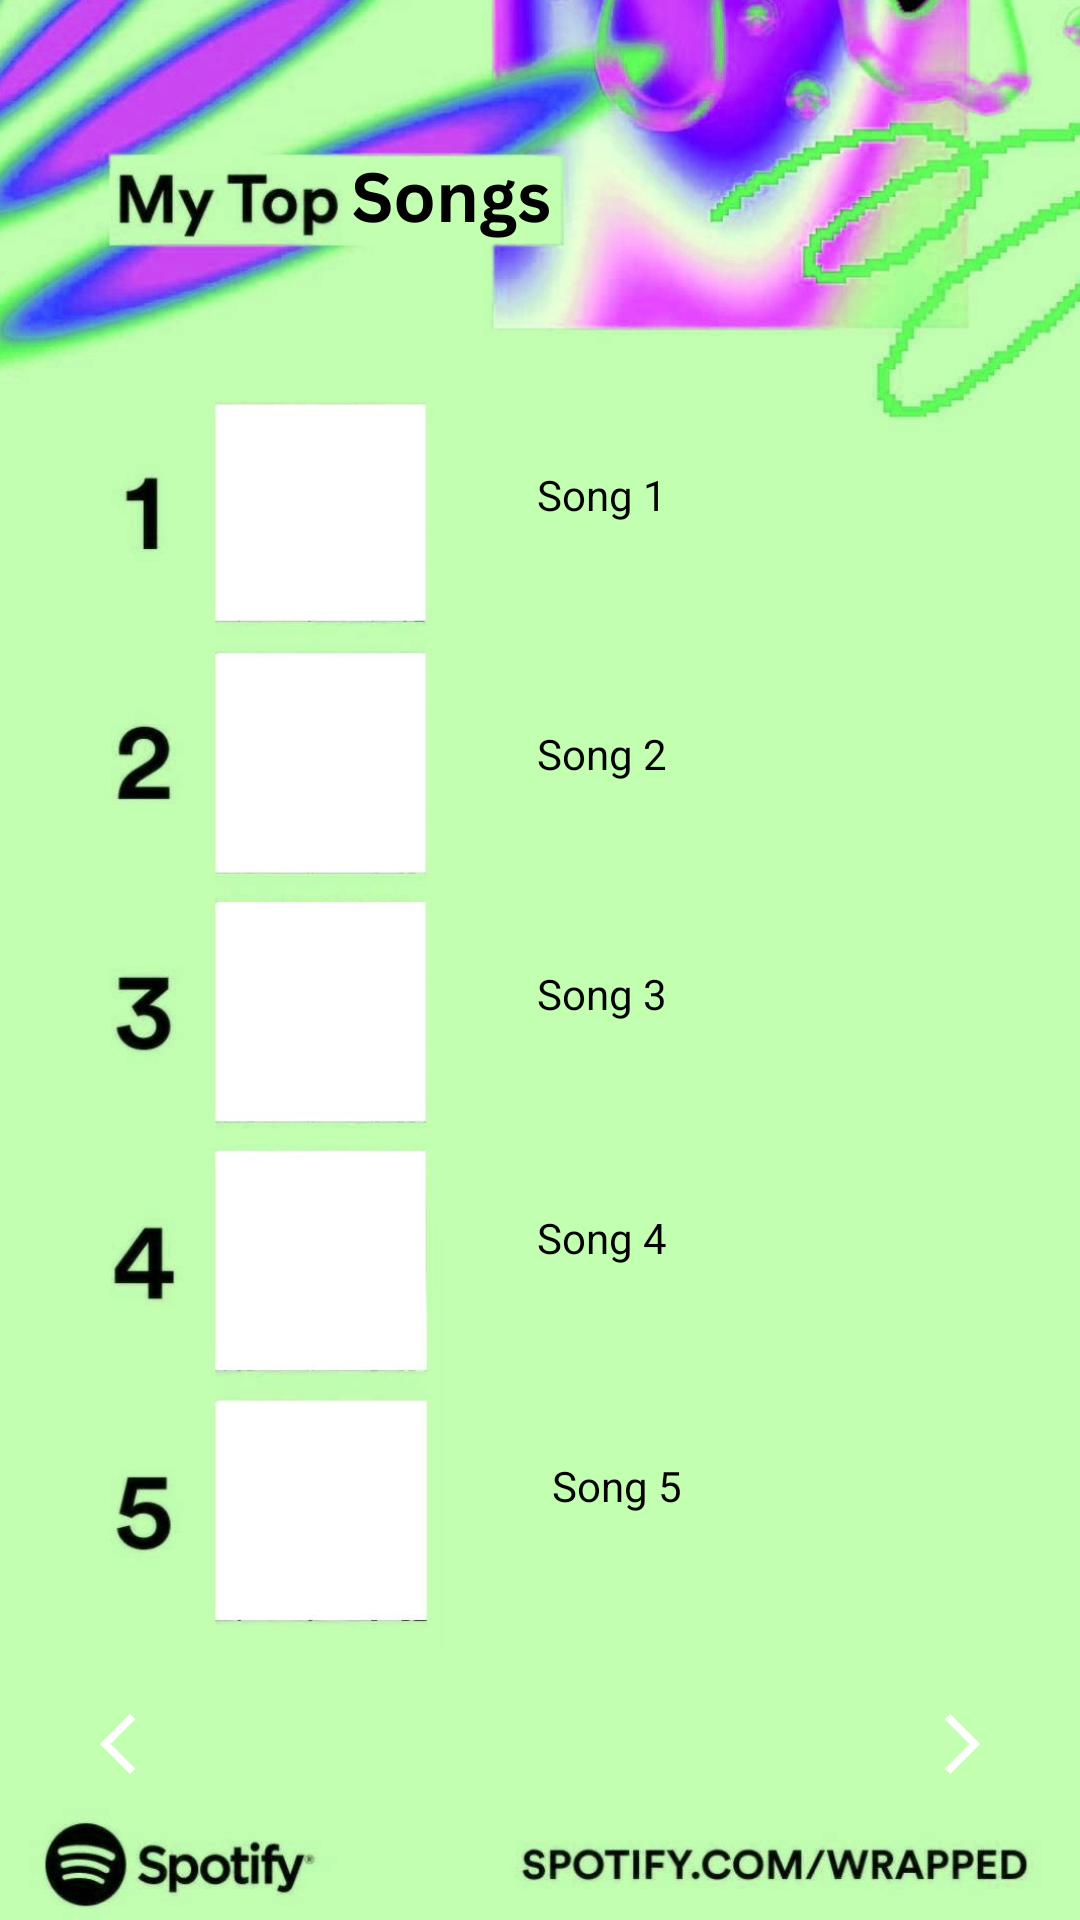

Android layout source for this screen:
<!-- AndroidManifest.xml: application theme Theme.CS2340Project2 -->
<!-- res/layout/wrapped2.xml -->
<?xml version="1.0" encoding="utf-8"?>
<androidx.constraintlayout.widget.ConstraintLayout xmlns:android="http://schemas.android.com/apk/res/android"
    xmlns:app="http://schemas.android.com/apk/res-auto"
    xmlns:tools="http://schemas.android.com/tools"
    android:id="@+id/linearLayout2"
    android:layout_width="match_parent"
    android:layout_height="match_parent"
    android:orientation="vertical"
    android:background="@drawable/topsongs1">


    <ImageView
        android:id="@+id/imageView5"
        android:layout_width="103dp"
        android:layout_height="105dp"
        app:layout_constraintBottom_toBottomOf="parent"
        app:layout_constraintEnd_toEndOf="parent"
        app:layout_constraintHorizontal_bias="0.259"
        app:layout_constraintStart_toStartOf="parent"
        app:layout_constraintTop_toTopOf="parent"
        app:layout_constraintVertical_bias="0.832"
        tools:srcCompat="@tools:sample/avatars" />

    <ImageButton
        android:id="@+id/wrapped2_next_btn"
        android:layout_width="51dp"
        android:layout_height="53dp"
        android:background="@drawable/round_button"
        android:contentDescription="Next"
        android:onClick="prevWrapsClicked"
        app:layout_constraintBottom_toBottomOf="parent"
        app:layout_constraintEnd_toEndOf="parent"
        app:layout_constraintHorizontal_bias="0.955"
        app:layout_constraintStart_toStartOf="parent"
        app:layout_constraintTop_toTopOf="parent"
        app:layout_constraintVertical_bias="0.945"
        app:srcCompat="@drawable/arrow_forward_icon" />

    <ImageButton
        android:id="@+id/wrapped2_back_btn"
        android:layout_width="51dp"
        android:layout_height="53dp"
        android:background="@drawable/round_button"
        android:contentDescription="Next"
        android:onClick="prevWrapsClicked"
        app:layout_constraintBottom_toBottomOf="parent"
        app:layout_constraintEnd_toEndOf="parent"
        app:layout_constraintHorizontal_bias="0.044"
        app:layout_constraintStart_toStartOf="parent"
        app:layout_constraintTop_toTopOf="parent"
        app:layout_constraintVertical_bias="0.945"
        app:srcCompat="@drawable/arrow_back_icon" />

    <ImageView
        android:id="@+id/imageView4"
        android:layout_width="103dp"
        android:layout_height="105dp"
        app:layout_constraintBottom_toBottomOf="parent"
        app:layout_constraintEnd_toEndOf="parent"
        app:layout_constraintHorizontal_bias="0.259"
        app:layout_constraintStart_toStartOf="parent"
        app:layout_constraintTop_toTopOf="parent"
        app:layout_constraintVertical_bias="0.683"
        tools:srcCompat="@tools:sample/avatars" />

    <ImageView
        android:id="@+id/imageView3"
        android:layout_width="103dp"
        android:layout_height="105dp"
        app:layout_constraintBottom_toBottomOf="parent"
        app:layout_constraintEnd_toEndOf="parent"
        app:layout_constraintHorizontal_bias="0.259"
        app:layout_constraintStart_toStartOf="parent"
        app:layout_constraintTop_toTopOf="parent"
        app:layout_constraintVertical_bias="0.533"
        tools:srcCompat="@tools:sample/avatars" />

    <ImageView
        android:id="@+id/imageView2"
        android:layout_width="103dp"
        android:layout_height="105dp"
        app:layout_constraintBottom_toBottomOf="parent"
        app:layout_constraintEnd_toEndOf="parent"
        app:layout_constraintHorizontal_bias="0.262"
        app:layout_constraintStart_toStartOf="parent"
        app:layout_constraintTop_toTopOf="parent"
        app:layout_constraintVertical_bias="0.381"
        tools:srcCompat="@tools:sample/avatars" />

    <ImageView
        android:id="@+id/imageView1"
        android:layout_width="103dp"
        android:layout_height="105dp"
        app:layout_constraintBottom_toBottomOf="parent"
        app:layout_constraintEnd_toEndOf="parent"
        app:layout_constraintHorizontal_bias="0.259"
        app:layout_constraintStart_toStartOf="parent"
        app:layout_constraintTop_toTopOf="parent"
        app:layout_constraintVertical_bias="0.236"
        tools:srcCompat="@tools:sample/avatars" />

    <TextView
        android:id="@+id/song1"
        android:layout_width="150dp"
        android:layout_height="33dp"
        android:text="Song 1"
        android:textColor="@color/black"
        app:layout_constraintBottom_toBottomOf="parent"
        app:layout_constraintEnd_toEndOf="parent"
        app:layout_constraintHorizontal_bias="0.233"
        app:layout_constraintStart_toEndOf="@+id/imageView1"
        app:layout_constraintTop_toTopOf="parent"
        app:layout_constraintVertical_bias="0.256" />

    <TextView
        android:id="@+id/song2"
        android:layout_width="150dp"
        android:layout_height="33dp"
        android:text="Song 2"
        android:textColor="@color/black"
        app:layout_constraintBottom_toBottomOf="parent"
        app:layout_constraintEnd_toEndOf="parent"
        app:layout_constraintHorizontal_bias="0.22"
        app:layout_constraintStart_toEndOf="@+id/imageView2"
        app:layout_constraintTop_toTopOf="parent"
        app:layout_constraintVertical_bias="0.398" />

    <TextView
        android:id="@+id/song4"
        android:layout_width="150dp"
        android:layout_height="34dp"
        android:text="Song 4"
        android:textColor="@color/black"
        app:layout_constraintBottom_toBottomOf="parent"
        app:layout_constraintEnd_toEndOf="parent"
        app:layout_constraintHorizontal_bias="0.23"
        app:layout_constraintStart_toEndOf="@+id/imageView4"
        app:layout_constraintTop_toTopOf="parent"
        app:layout_constraintVertical_bias="0.665" />

    <TextView
        android:id="@+id/song5"
        android:layout_width="150dp"
        android:layout_height="33dp"
        android:layout_marginStart="30dp"
        android:layout_marginEnd="136dp"
        android:text="Song 5"
        android:textColor="@color/black"
        app:layout_constraintBottom_toBottomOf="parent"
        app:layout_constraintEnd_toEndOf="parent"
        app:layout_constraintHorizontal_bias="0.125"
        app:layout_constraintStart_toEndOf="@+id/imageView5"
        app:layout_constraintTop_toTopOf="parent"
        app:layout_constraintVertical_bias="0.8" />

    <TextView
        android:id="@+id/song3"
        android:layout_width="150dp"
        android:layout_height="33dp"
        android:text="Song 3"
        android:textColor="@color/black"
        app:layout_constraintBottom_toBottomOf="parent"
        app:layout_constraintEnd_toEndOf="parent"
        app:layout_constraintHorizontal_bias="0.23"
        app:layout_constraintStart_toEndOf="@+id/imageView3"
        app:layout_constraintTop_toTopOf="parent"
        app:layout_constraintVertical_bias="0.53" />

</androidx.constraintlayout.widget.ConstraintLayout>
<!-- resources referenced by this layout -->
<resources>
  <color name="black">#FF000000</color>
  <!-- drawable arrow_back_icon (drawable) -->
  <vector xmlns:android="http://schemas.android.com/apk/res/android"
      android:width="24dp"
      android:height="24dp"
      android:viewportWidth="960"
      android:viewportHeight="960">
    <path
        android:fillColor="@color/white"
        android:pathData="M640,880 L240,480l400,-400 71,71 -329,329 329,329 -71,71Z"/>
  </vector>
  <!-- drawable arrow_forward_icon (drawable) -->
  <vector xmlns:android="http://schemas.android.com/apk/res/android"
      android:width="24dp"
      android:height="24dp"
      android:viewportWidth="960"
      android:viewportHeight="960">
    <path
        android:fillColor="@color/white"
        android:pathData="m321,880 l-71,-71 329,-329 -329,-329 71,-71 400,400L321,880Z"/>
  </vector>
  <!-- drawable topsongs1: png bitmap (drawable, 638583 bytes) -->
  <style name="Theme.CS2340Project2" parent="Base.Theme.CS2340Project2" />
  <color name="white">#FFFFFFFF</color>
  <style name="Base.Theme.CS2340Project2" parent="Theme.Material3.Dark.NoActionBar">
          <item name="colorPrimary">@color/green</item>
          <item name="colorSecondary">@color/spotify_black</item>
          <item name="colorAccent">@color/green</item>
          <item name="android:textColor">@color/white</item>
          <item name="floatingActionButtonSmallStyle">@style/Widget.App.FloatingActionButton</item>
      </style>
  <color name="green">#FF1DB954</color>
  <color name="spotify_black">#191414</color>
  <style name="Widget.App.FloatingActionButton" parent="Widget.Material3.FloatingActionButton.Primary">
          <item name="materialThemeOverlay">@style/FloatingActionButton</item>
      </style>
  <style name="FloatingActionButton" parent="">
          <item name="colorContainer">@color/black</item>
          <item name="colorOnContainer">@color/white</item>
      </style>
</resources>
